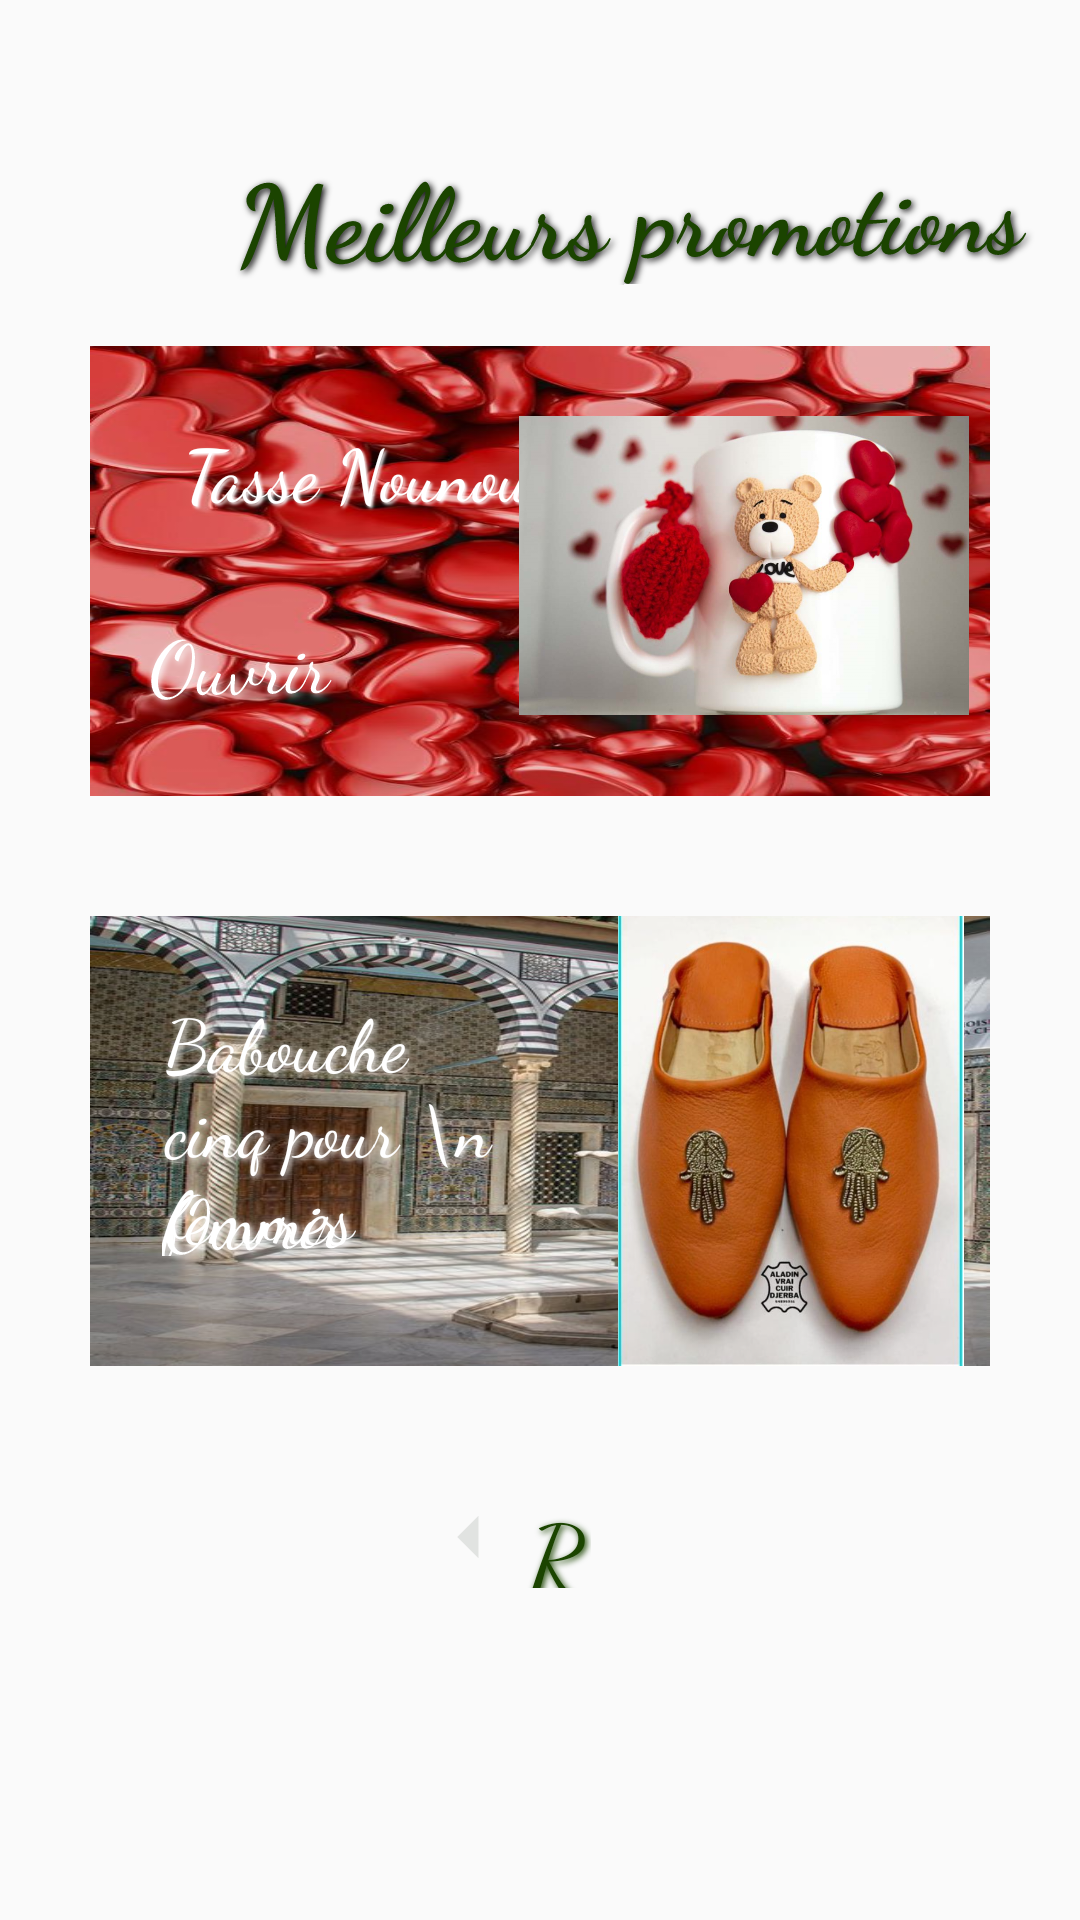

Layout XML and referenced resources for this Android screen:
<!-- AndroidManifest.xml: application theme AppTheme -->
<!-- res/layout/activity_best_promo.xml -->
<?xml version="1.0" encoding="utf-8"?>
<ScrollView
    xmlns:android="http://schemas.android.com/apk/res/android"
    xmlns:app="http://schemas.android.com/apk/res-auto"
    xmlns:tools="http://schemas.android.com/tools"
    android:layout_width="match_parent"
    android:background="@drawable/greenibg"
    android:layout_height="1000dp"
    tools:context=".MainActivity">

    <LinearLayout
        android:layout_width="match_parent"
        android:layout_height="3000dp"
        android:layout_margin="10dp"
        android:orientation="vertical">


        <TextView

            android:id="@+id/texti"
            android:layout_width="412dp"
            android:layout_height="wrap_content"
            android:layout_marginTop="37dp"
            android:fontFamily="cursive"
            android:rotationX="-8"
            android:rotationY="4"
            android:shadowColor="@color/black"
            android:shadowDx="2"
            android:shadowDy="2"
            android:shadowRadius="5"
            android:text="Meilleurs promotions"
            android:textAlignment="center"
            android:textColor="@color/Darkgreen"
            android:textSize="35sp"
            android:textStyle="bold"
            app:circularflow_angles="10"
            app:layout_constraintEnd_toEndOf="parent"
            app:layout_constraintHorizontal_bias="0.352"
            app:layout_constraintStart_toStartOf="parent"
            app:layout_constraintTop_toBottomOf="@+id/imageView2" />
        <RelativeLayout
            android:layout_width="match_parent"
            android:layout_height="150dp"
            android:background="@drawable/kalb"
            android:layout_margin="20dp">

            <TextView
                android:layout_width="wrap_content"
                android:layout_height="wrap_content"
                android:fontFamily="cursive"
                android:padding="25dp"
                android:shadowColor="@color/white"
                android:shadowDx="2"
                android:shadowDy="2"
                android:shadowRadius="2"
                android:text=" Tasse Nounours  "
                android:textColor="@color/white"
                android:textSize="24sp" />


            <Button
                android:id="@+id/play6"
                android:layout_width="wrap_content"
                android:layout_height="wrap_content"
                android:layout_alignParentBottom="true"
                android:layout_marginBottom="7dp"
                android:background="@color/Transp"
                android:fontFamily="cursive"
                android:padding="20dp"
                android:rotationX="-8"
                android:rotationY="4"
                android:shadowColor="@color/white"
                android:shadowDx="2"
                android:shadowDy="2"
                android:shadowRadius="5"
                android:text="Ouvrir"
                android:textAppearance="@style/TextAppearance.AppCompat.Medium"
                android:textColor="@color/white"
                android:textSize="25dp"
                app:circularflow_angles="17" />

            <ImageView
                android:layout_width="150dp"
                android:layout_height="300dp"
                android:layout_alignParentRight="true"
                android:layout_marginTop="-4dp"
                android:layout_marginRight="7dp"
                android:src="@drawable/prod6" />

        </RelativeLayout>
        <RelativeLayout
            android:layout_width="match_parent"

            android:layout_height="150dp"
            android:layout_margin="20dp"
            android:background="@drawable/zaoa">


            <TextView
                android:layout_width="223dp"
                android:layout_height="136dp"
                android:fontFamily="cursive"
                android:padding="25dp"
                android:shadowColor="@color/white"
                android:shadowDx="2"
                android:shadowDy="2"
                android:shadowRadius="5"
                android:text="Babouche  cinq pour \n               femmes "
                android:textColor="@color/white"
                android:textSize="24sp"
                app:circularflow_angles="10" />

            <Button
                android:id="@+id/play155"
                android:layout_width="wrap_content"
                android:layout_height="wrap_content"
                android:layout_alignParentBottom="true"
                android:layout_marginBottom="7dp"
                android:background="@color/Transp"
                android:fontFamily="cursive"
                android:padding="25dp"
                android:rotationX="-8"
                android:rotationY="4"
                android:shadowColor="@color/white"
                android:shadowDx="2"
                android:shadowDy="2"
                android:shadowRadius="5"
                android:text="Ouvrir"
                android:textAppearance="@style/TextAppearance.AppCompat.Medium"
                android:textColor="@color/white"
                android:textSize="25dp" />

            <ImageView
                android:layout_width="150dp"
                android:layout_height="300dp"
                android:layout_alignParentRight="true"
                android:layout_marginTop="-4dp"
                android:layout_marginRight="-9dp"
                android:src="@drawable/pantoufl" />

        </RelativeLayout>
        <RelativeLayout
            android:layout_width="match_parent"
            android:layout_height="50dp"
            android:layout_margin="20dp"
            android:background="@color/Transp">

            <ImageView
                android:layout_width="89dp"
                android:layout_height="match_parent"
                android:layout_alignParentStart="true"
                android:layout_marginStart="82dp"
                android:layout_marginBottom="16dp"
                android:src="@drawable/baliz"
                app:layout_constraintBottom_toBottomOf="parent"
                app:layout_constraintStart_toStartOf="parent" />

            <Button

                android:id="@+id/arjaa2"
                android:layout_width="wrap_content"
                android:layout_height="wrap_content"
                android:layout_alignParentEnd="true"
                android:layout_marginStart="144dp"
                android:layout_marginEnd="133dp"
                android:layout_marginBottom="16dp"
                android:background="@color/Transp"
                android:fontFamily="cursive"
                android:shadowColor="@color/Darkgreen"
                android:shadowDx="2"
                android:shadowDy="2"
                android:shadowRadius="5"
                android:text="Retour"
                android:textAppearance="@style/TextAppearance.AppCompat.Medium"
                android:textColor="@color/Darkgreen"
                android:textSize="32dp"
                app:layout_constraintBottom_toBottomOf="parent"
                app:layout_constraintStart_toStartOf="parent" />
        </RelativeLayout>
    </LinearLayout>
</ScrollView>
<!-- resources referenced by this layout -->
<resources>
  <color name="Darkgreen">#1B4400</color>
  <color name="Transp">#000000FF</color>
  <color name="black">#FF000000</color>
  <color name="white">#FFFFFFFF</color>
  <!-- drawable baliz (drawable) -->
  <vector android:autoMirrored="true" android:height="24dp"
      android:tint="#E1E3E1" android:viewportHeight="24"
      android:viewportWidth="24" android:width="24dp" xmlns:android="http://schemas.android.com/apk/res/android">
      <path android:fillColor="@android:color/white" android:pathData="M14,7l-5,5 5,5V7z"/>
  </vector>
  <!-- drawable kalb: jpg bitmap (drawable-v24, 66383 bytes) -->
  <!-- drawable pantoufl: png bitmap (drawable-v24, 925361 bytes) -->
  <!-- drawable prod6: png bitmap (drawable-v24, 750881 bytes) -->
  <!-- drawable zaoa: jpg bitmap (drawable-v24, 94820 bytes) -->
  <style name="AppTheme" parent="Theme.AppCompat.DayNight.NoActionBar">
              
              <item name="colorPrimary">@color/colorPrimary</item>
              <item name="colorPrimaryDark">@color/colorPrimaryDark</item>
              <item name="colorAccent">@color/colorAccent</item>
              <item name="android:splitMotionEvents">false</item>
              <item name="android:windowEnableSplitTouch">false</item>
          </style>
  <color name="colorPrimary">#FCFCFC</color>
  <color name="colorPrimaryDark">#2A2E43</color>
  <color name="colorAccent">#FF402D</color>
</resources>
